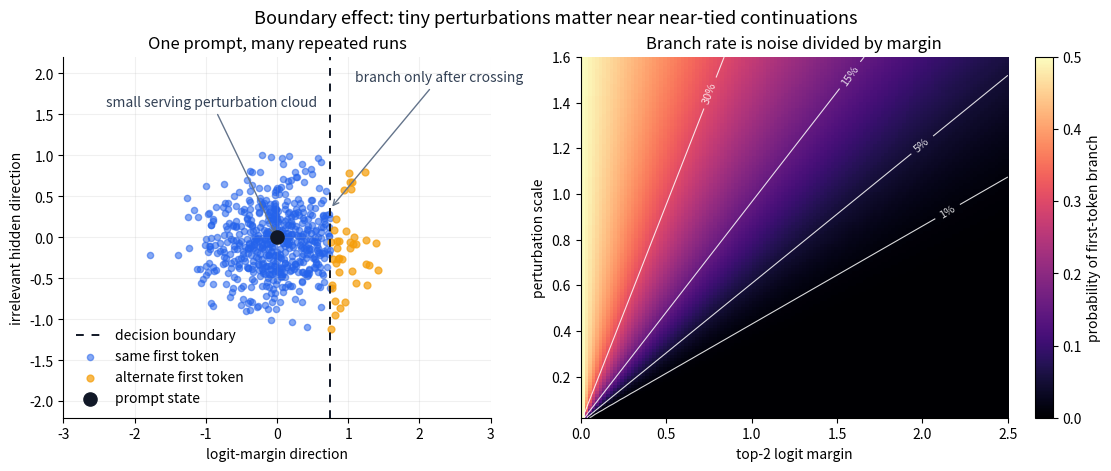

Source code (Python):
"""Toy experiment for the blog claim: nondeterminism is a boundary effect.

The model here is intentionally small. A prompt state receives tiny numeric
perturbations. If the perturbed state crosses a decision boundary, the first
token branches. This backs the visual claim without pretending to inspect a real
LLM's hidden state.
"""

from __future__ import annotations

import argparse
import json
import math
from dataclasses import asdict, dataclass
from pathlib import Path

import matplotlib
import numpy as np

matplotlib.use("Agg")
import matplotlib.pyplot as plt


@dataclass(frozen=True)
class ExperimentConfig:
    runs: int
    margin: float
    noise: float
    seed: int
    out: str


def main() -> None:
    config = parse_args()
    output_dir = Path(config.out)
    output_dir.mkdir(parents=True, exist_ok=True)

    points = simulate_runs(config)
    branch_rate = float(points["branch"].mean())
    analytic_rate = gaussian_tail_probability(config.margin, config.noise)
    summary = {
        **asdict(config),
        "stable_runs": int((~points["branch"]).sum()),
        "branched_runs": int(points["branch"].sum()),
        "observed_branch_rate": branch_rate,
        "analytic_branch_rate": analytic_rate,
        "interpretation": "branches appear when perturbations cross the decision boundary",
    }

    figure_path = output_dir / "boundary-effect.png"
    svg_path = output_dir / "boundary-effect.svg"
    summary_path = output_dir / "summary.json"

    render_figure(points, config, figure_path, svg_path)
    summary_path.write_text(json.dumps(summary, indent=2) + "\n")

    print(json.dumps(summary, indent=2))
    print(f"wrote {figure_path}")
    print(f"wrote {svg_path}")
    print(f"wrote {summary_path}")


def parse_args() -> ExperimentConfig:
    parser = argparse.ArgumentParser(description=__doc__)
    parser.add_argument("--runs", type=int, default=600, help="number of repeated same-prompt runs")
    parser.add_argument("--margin", type=float, default=0.75, help="distance from prompt state to decision boundary")
    parser.add_argument("--noise", type=float, default=0.55, help="standard deviation of implementation perturbation")
    parser.add_argument("--seed", type=int, default=7, help="random seed for reproducible toy runs")
    parser.add_argument("--out", default="experiments/llm-nondeterminism/runs/boundary-effect", help="output directory")
    args = parser.parse_args()

    if args.runs < 1:
        parser.error("--runs must be positive")
    if args.noise < 0:
        parser.error("--noise must be non-negative")

    return ExperimentConfig(runs=args.runs, margin=args.margin, noise=args.noise, seed=args.seed, out=args.out)


def simulate_runs(config: ExperimentConfig) -> np.ndarray:
    rng = np.random.default_rng(config.seed)
    perturbation = rng.normal(loc=0.0, scale=config.noise, size=(config.runs, 2))
    dtype = [("x", "f8"), ("y", "f8"), ("branch", "?")]
    points = np.empty(config.runs, dtype=dtype)
    points["x"] = perturbation[:, 0]
    points["y"] = perturbation[:, 1] * 0.72
    points["branch"] = points["x"] > config.margin
    return points


def gaussian_tail_probability(margin: float, noise: float) -> float:
    if noise == 0:
        return 1.0 if margin < 0 else 0.0
    z = margin / (noise * math.sqrt(2.0))
    return 0.5 * math.erfc(z)


def render_figure(points: np.ndarray, config: ExperimentConfig, png_path: Path, svg_path: Path) -> None:
    plt.rcParams.update({
        "axes.spines.top": False,
        "axes.spines.right": False,
        "font.size": 10,
    })
    fig, axes = plt.subplots(1, 2, figsize=(11, 4.6), constrained_layout=True)
    draw_cloud(axes[0], points, config)
    draw_heatmap(axes[1])
    fig.suptitle("Boundary effect: tiny perturbations matter near near-tied continuations", fontsize=13)
    fig.savefig(png_path, dpi=220, bbox_inches="tight", facecolor="white")
    fig.savefig(svg_path, bbox_inches="tight", facecolor="white")
    plt.close(fig)


def draw_cloud(ax: plt.Axes, points: np.ndarray, config: ExperimentConfig) -> None:
    stable = points[~points["branch"]]
    branched = points[points["branch"]]
    ax.axvline(config.margin, color="#111827", linestyle=(0, (4, 4)), linewidth=1.4, label="decision boundary")
    ax.scatter(stable["x"], stable["y"], s=20, color="#2563eb", alpha=0.55, label="same first token")
    ax.scatter(branched["x"], branched["y"], s=24, color="#f59e0b", alpha=0.72, label="alternate first token")
    ax.scatter([0], [0], s=90, color="#111827", label="prompt state", zorder=5)
    ax.annotate("small serving perturbation cloud", xy=(0, 0), xytext=(-2.4, 1.6), arrowprops={"arrowstyle": "->", "color": "#64748b"}, color="#334155")
    ax.annotate("branch only after crossing", xy=(config.margin, 0.35), xytext=(config.margin + 0.35, 1.9), arrowprops={"arrowstyle": "->", "color": "#64748b"}, color="#334155")
    ax.set_title("One prompt, many repeated runs")
    ax.set_xlabel("logit-margin direction")
    ax.set_ylabel("irrelevant hidden direction")
    ax.set_xlim(-3.0, 3.0)
    ax.set_ylim(-2.2, 2.2)
    ax.grid(alpha=0.18)
    ax.legend(loc="lower left", frameon=False)


def draw_heatmap(ax: plt.Axes) -> None:
    margins = np.linspace(0.0, 2.5, 120)
    noises = np.linspace(0.02, 1.6, 120)
    grid = np.array([[gaussian_tail_probability(margin, noise) for margin in margins] for noise in noises])
    image = ax.imshow(grid, origin="lower", aspect="auto", extent=[margins.min(), margins.max(), noises.min(), noises.max()], cmap="magma", vmin=0, vmax=0.5)
    contour = ax.contour(margins, noises, grid, levels=[0.01, 0.05, 0.15, 0.3], colors="white", linewidths=0.8, alpha=0.85)
    ax.clabel(contour, fmt=lambda value: f"{value:.0%}", fontsize=8)
    ax.set_title("Branch rate is noise divided by margin")
    ax.set_xlabel("top-2 logit margin")
    ax.set_ylabel("perturbation scale")
    colorbar = plt.colorbar(image, ax=ax, fraction=0.046, pad=0.04)
    colorbar.set_label("probability of first-token branch")


if __name__ == "__main__":
    main()
